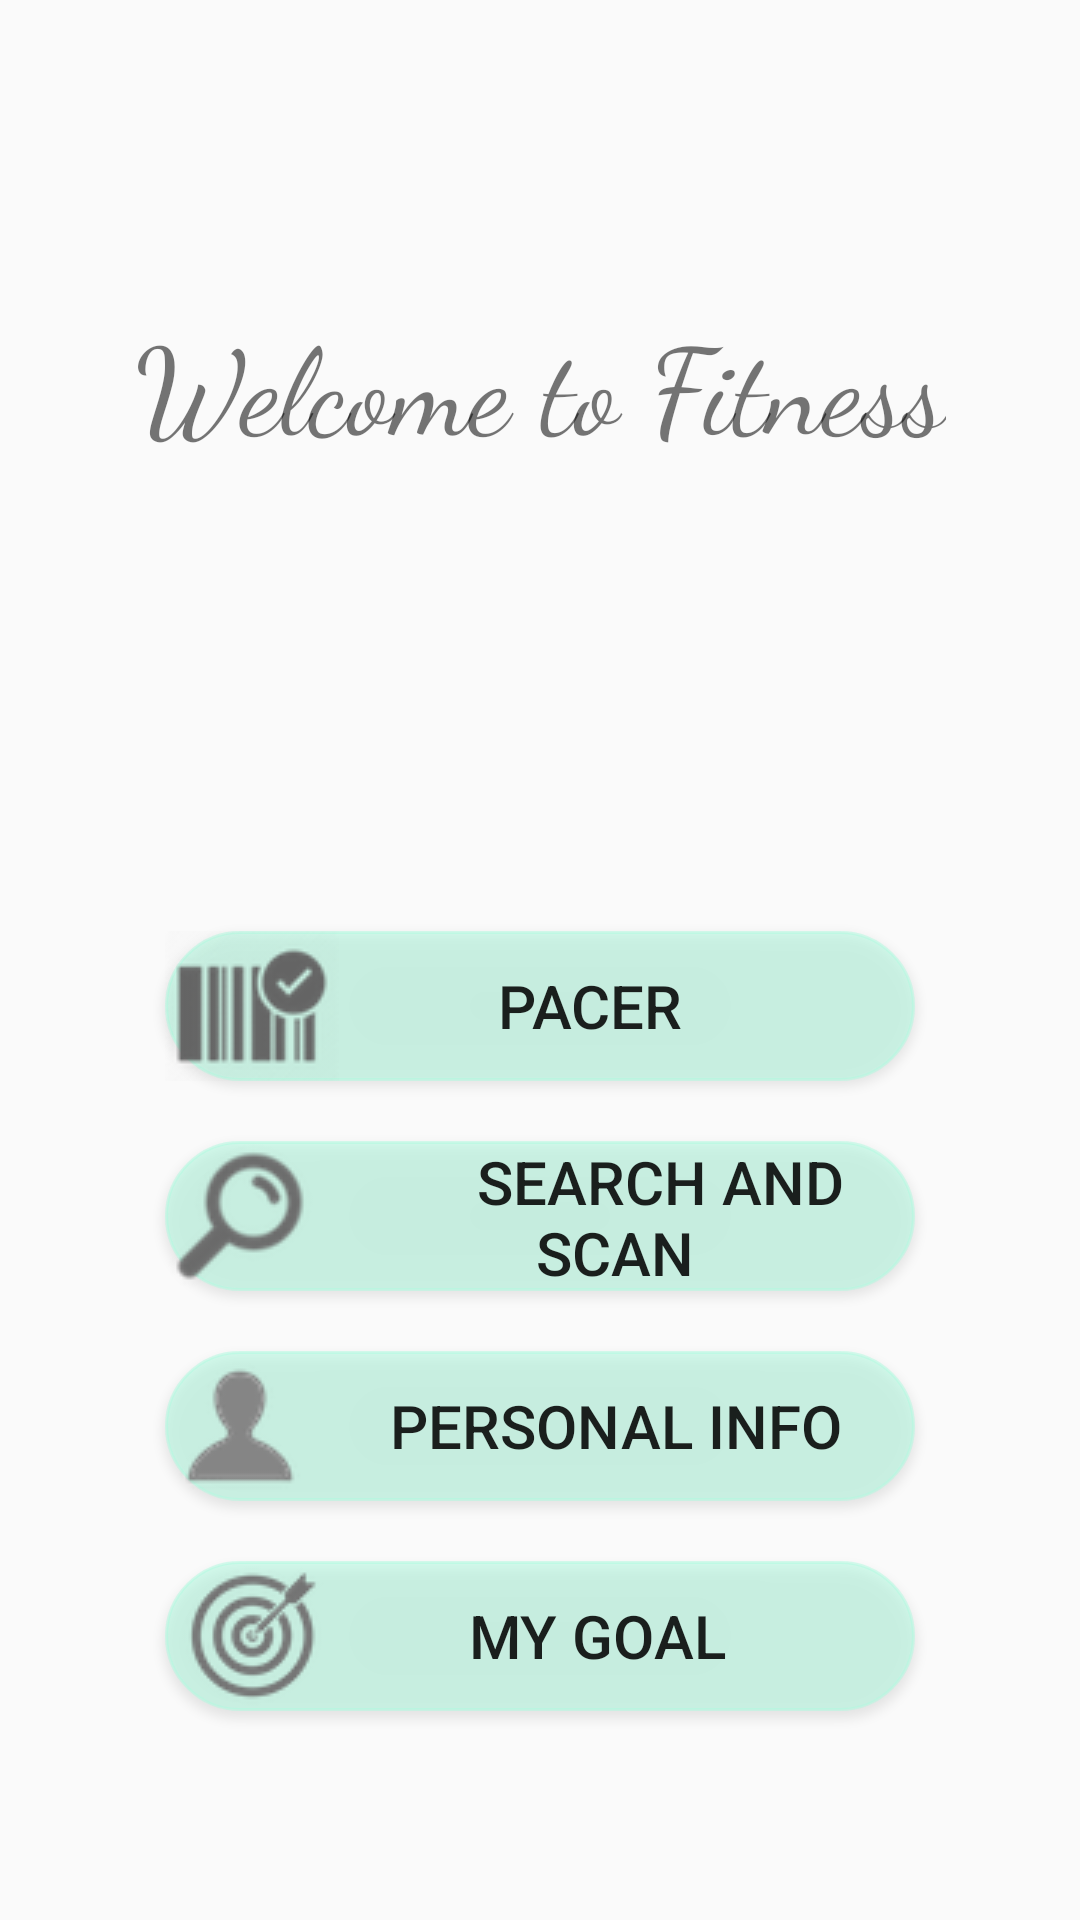

Here is an Android app screen rendered from its layout file. Give the layout XML and the strings, colors and styles it references.
<!-- AndroidManifest.xml: application theme AppTheme -->
<!-- res/layout/activity_actual_main.xml -->
<?xml version="1.0" encoding="utf-8"?>
<android.support.constraint.ConstraintLayout xmlns:android="http://schemas.android.com/apk/res/android"
    xmlns:app="http://schemas.android.com/apk/res-auto"
    xmlns:tools="http://schemas.android.com/tools"
    android:layout_width="match_parent"
    android:layout_height="match_parent"
    tools:context="com.shaer.dietdatabase.ActualMainAct">
    <ImageView
        android:layout_width="match_parent"
        android:layout_height="match_parent"
        android:id="@+id/imageView"/>
    <LinearLayout
        android:id="@+id/liner1"
        android:layout_width="366dp"
        android:layout_height="280dp"
        android:orientation="vertical"
        app:layout_constraintEnd_toEndOf="parent"
        app:layout_constraintHorizontal_bias="0.5"
        app:layout_constraintStart_toStartOf="parent"
        app:layout_constraintTop_toTopOf="parent">

        <TextView
            android:id="@+id/textView2"
            android:layout_width="wrap_content"
            android:layout_height="wrap_content"
            android:layout_gravity="center"
            android:layout_marginTop="100dp"
            android:fontFamily="cursive"
            android:text="Welcome to Fitness"

            android:shadowDx="10"
            android:shadowDy="10"
            android:shadowRadius="3"
            android:textSize="40sp"
            app:layout_constraintVertical_bias="0.20999998" />


    </LinearLayout>

    <LinearLayout
        android:id="@+id/line2"
        android:layout_width="wrap_content"
        android:layout_height="wrap_content"
        android:layout_marginBottom="8dp"
        android:layout_marginTop="8dp"
        android:orientation="vertical"
        app:layout_constraintBottom_toBottomOf="parent"
        app:layout_constraintEnd_toEndOf="parent"
        app:layout_constraintLeft_toLeftOf="parent"
        app:layout_constraintRight_toRightOf="parent"
        app:layout_constraintStart_toStartOf="parent"
        app:layout_constraintTop_toTopOf="parent"
        app:layout_constraintVertical_bias="0.85">

        <Button
            android:id="@+id/pacerButton"
            android:layout_width="match_parent"
            android:layout_height="50dp"
            android:layout_marginBottom="10dp"
            android:layout_marginEnd="10dp"
            android:layout_marginStart="10dp"
            android:layout_marginTop="10dp"
            android:background="@drawable/round_button"
            android:drawableLeft="@drawable/scan_2"
            android:onClick="onClickPacer"

            android:text="Pacer     "
            android:textAlignment="center"
            android:textSize="20sp"
            app:layout_constraintBottom_toTopOf="@+id/Infobutton"
            app:layout_constraintEnd_toEndOf="parent"
            app:layout_constraintStart_toStartOf="parent"
            app:layout_constraintTop_toBottomOf="@+id/Searchbutton" />

        <Button
            android:id="@+id/scanButton"
            android:layout_width="match_parent"
            android:layout_height="50dp"
            android:layout_marginBottom="10dp"
            android:layout_marginEnd="10dp"
            android:layout_marginStart="10dp"
            android:layout_marginTop="10dp"
            android:background="@drawable/round_button"
            android:drawableLeft="@drawable/search_3"
            android:drawablePadding="30dp"

            android:insetLeft="10dp"
            android:onClick="onClickScan"
            android:text="Search And Scan      "
            android:textAlignment="center"
            android:textSize="20sp"
            app:layout_constraintLeft_toLeftOf="parent"
            app:layout_constraintRight_toRightOf="parent" />


        <Button
            android:id="@+id/logButton"
            android:layout_width="250dp"
            android:layout_height="50dp"
            android:layout_marginBottom="10dp"
            android:layout_marginEnd="10dp"
            android:layout_marginStart="10dp"
            android:layout_marginTop="10dp"
            android:background="@drawable/round_button"
            android:drawableLeft="@drawable/person_2"
            android:onClick="onClickProfileLog"

            android:text="Personal Info"
            android:textSize="20sp"
            app:layout_constraintBottom_toBottomOf="parent"
            app:layout_constraintLeft_toLeftOf="parent"
            app:layout_constraintRight_toRightOf="parent" />

        <Button
            android:id="@+id/goalChangeButton"
            android:layout_width="250dp"
            android:layout_height="50dp"
            android:layout_marginBottom="10dp"
            android:layout_marginEnd="10dp"
            android:layout_marginStart="10dp"
            android:layout_marginTop="10dp"
            android:background="@drawable/round_button"
            android:drawableLeft="@drawable/target"
            android:drawablePadding="30dp"

            android:insetLeft="10dp"
            android:onClick="onClickGoalSettings"
            android:text="My Goal          "
            android:textAlignment="center"
            android:textSize="20sp"
            app:layout_constraintLeft_toLeftOf="parent"
            app:layout_constraintRight_toRightOf="parent" />

    </LinearLayout>
</android.support.constraint.ConstraintLayout>
<!-- resources referenced by this layout -->
<resources>
  <!-- drawable person_2: png bitmap (drawable, 2409 bytes) -->
  <!-- drawable round_button (drawable) -->
  <?xml version="1.0" encoding="utf-8"?>
  <selector xmlns:android="http://schemas.android.com/apk/res/android">
      <item android:state_pressed="true">
          <shape>
              <corners android:radius="100dp"/>
              <solid
                  android:color="#80aefcdf"/>
              <stroke
                  android:width="1dp"
                  android:color="#80aefcdf"/>
          </shape>
      </item>
      <item>
          <shape>
              <corners android:radius="100dp"/>
              <solid
                  android:color="#80aefcdf"/>
              <stroke
                  android:width="1dp"
                  android:color="#80aefcdf"/>
          </shape>
      </item>
  </selector>
  <!-- drawable scan_2: png bitmap (drawable, 5547 bytes) -->
  <!-- drawable search_3: png bitmap (drawable, 3641 bytes) -->
  <!-- drawable target: png bitmap (drawable, 4409 bytes) -->
  <style name="AppTheme" parent="Theme.AppCompat.Light.DarkActionBar">
          
          <item name="colorPrimary">@android:color/holo_orange_dark</item>
          <item name="colorPrimaryDark">@android:color/holo_orange_light</item>
          <item name="colorAccent">@color/colorAccent</item>
      </style>
  <color name="colorAccent">#FF4081</color>
</resources>
